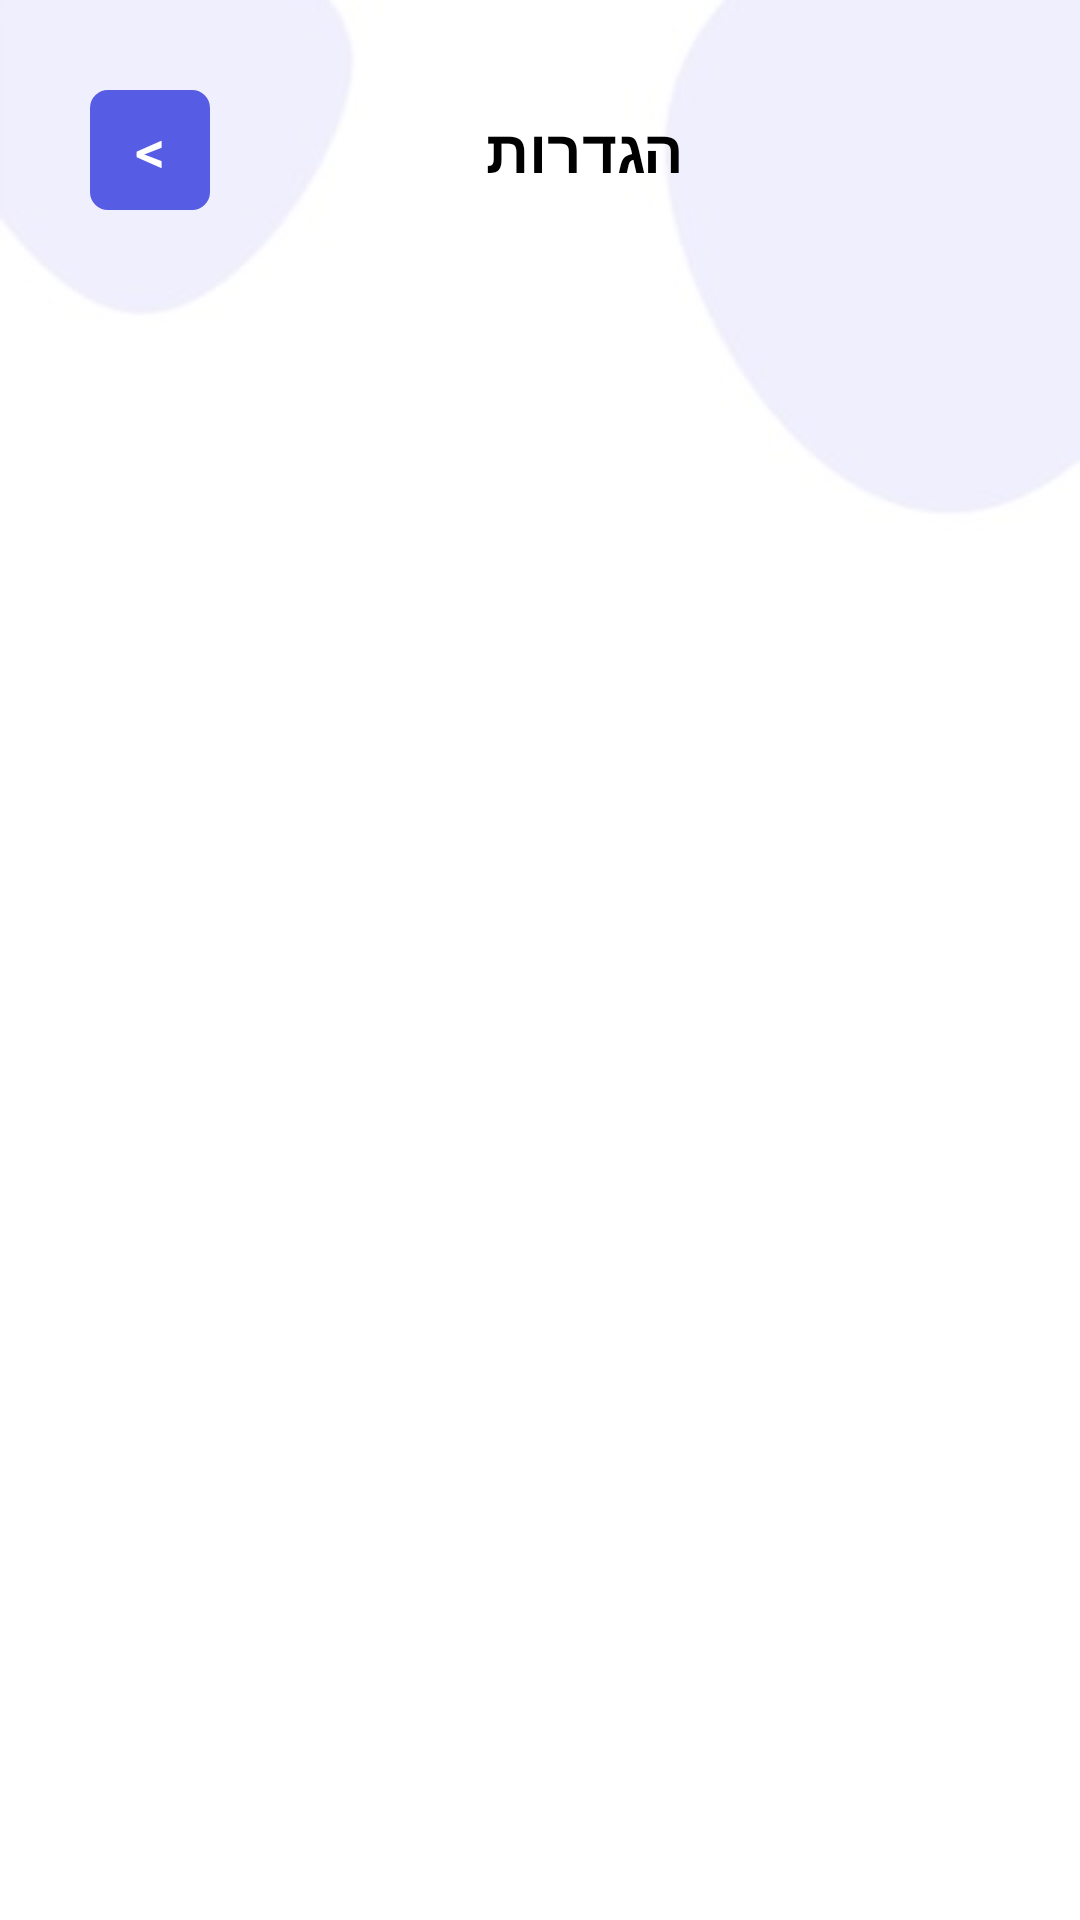

Reconstruct the res/layout file that produces this screen, plus the resources it refers to.
<!-- AndroidManifest.xml: application theme Theme.NoAction -->
<!-- res/layout/activity_setting.xml -->
<?xml version="1.0" encoding="utf-8"?>
<androidx.constraintlayout.widget.ConstraintLayout xmlns:android="http://schemas.android.com/apk/res/android"
    xmlns:app="http://schemas.android.com/apk/res-auto"
    xmlns:tools="http://schemas.android.com/tools"
    android:layout_width="match_parent"
    android:layout_height="match_parent"
    tools:context=".SettingActivity">

    <ImageView
        android:layout_width="match_parent"
        android:layout_height="match_parent"
        android:id="@+id/id_background"
        android:background="@drawable/background">
    </ImageView>

    <LinearLayout
        android:layout_width="match_parent"
        android:layout_height="match_parent"
        android:orientation="vertical"
        android:layout_marginTop="30dp"
        android:paddingRight="30dp"
        android:paddingLeft="30dp">

        <LinearLayout
            android:layout_width="match_parent"
            android:layout_height="wrap_content"
            android:orientation="horizontal"
            android:layout_marginBottom="20dp">

            <TextView
                android:id="@+id/setting_back"
                android:layout_width="40dp"
                android:layout_height="40dp"
                android:text="&lt;"
                android:gravity="center"
                android:layout_gravity="center"
                android:clickable="true"
                android:background="@drawable/button_background"
                android:textColor="@color/white"
                android:textSize="20dp" />

            <TextView
                android:layout_width="match_parent"
                android:layout_height="wrap_content"
                android:textColor="@color/black"
                android:layout_gravity="center"
                android:gravity="center"
                android:textSize="20dp"
                android:textFontWeight="700"
                android:paddingRight="10dp"
                android:text="@string/setting_title"/>
        </LinearLayout>

        <LinearLayout
            android:layout_width="match_parent"
            android:layout_height="match_parent"
            android:layout_marginTop="10dp"
            android:layout_marginBottom="10dp"
            android:orientation="vertical">

            <FrameLayout
                android:id="@+id/setting_fragment"
                android:layout_width="match_parent"
                android:layout_height="wrap_content"/>
        </LinearLayout>


    </LinearLayout>

</androidx.constraintlayout.widget.ConstraintLayout>
<!-- resources referenced by this layout -->
<resources>
  <color name="black">#FF000000</color>
  <color name="white">#FFFFFFFF</color>
  <!-- drawable background: jpg bitmap (drawable, 6050 bytes) -->
  <!-- drawable button_background (drawable) -->
  <?xml version="1.0" encoding="utf-8"?>
  <shape xmlns:android="http://schemas.android.com/apk/res/android" >
      <stroke
          android:width="2dp"
          android:color="@color/primary" />
  
      <solid android:color="@color/primary" />
  
      <padding
          android:left="2dp"
          android:right="2dp"
          android:bottom="2dp"
          android:top="2dp" />
  
      <corners android:radius="5dp" />
  </shape>
  <string name="setting_title">הגדרות</string>
  <style name="Theme.NoAction" parent="Theme.MaterialComponents.DayNight.DarkActionBar">
          
          <item name="colorPrimary">@color/purple_500</item>
          <item name="colorPrimaryVariant">@color/purple_700</item>
          <item name="colorOnPrimary">@color/white</item>
          
          <item name="colorSecondary">@color/teal_200</item>
          <item name="colorSecondaryVariant">@color/teal_700</item>
          <item name="colorOnSecondary">@color/black</item>
          
          <item name="android:statusBarColor">?attr/colorPrimaryVariant</item>
          <item name="android:windowFullscreen">true</item>
          <item name="windowActionBar">false</item>
          <item name="windowNoTitle">true</item>
          
  
          
          <item name="android:fontFamily">sans-serif-medium</item>
      </style>
  <color name="primary">#565CE3</color>
  <color name="purple_500">#FF6200EE</color>
  <color name="purple_700">#FF3700B3</color>
  <color name="teal_200">#FF03DAC5</color>
  <color name="teal_700">#FF018786</color>
</resources>
